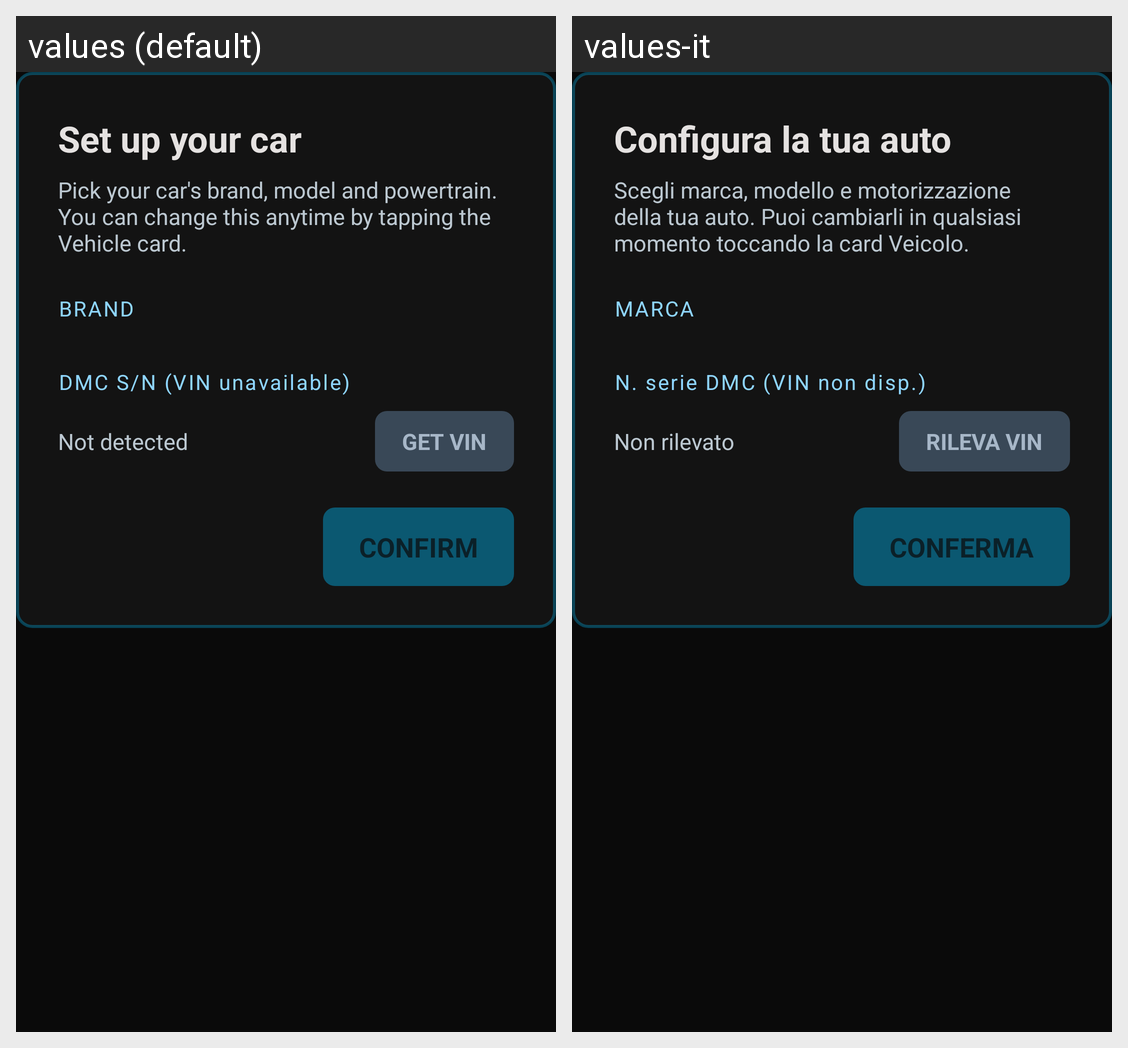

Here is an Android app screen in its default locale and in the app's own translations. Write out the translated-string differences for the strings that appear on this screen.
Android screen res/layout/dialog_vehicle_onboarding.xml rendered under 2 locales, left to right: values (default), values-it. Device: Nexus 5 (rendered at 1080×1920; each locale shown at half size, 540×960, under a caption strip naming it); theme AppTheme.
Strings drawn on this screen, with the default value and each locale's value (text and hints the layout hard-codes, and strings that could not be matched under every locale, appear in the picture but are not listed):

dialog_vehicle_onboarding_title
  values: Set up your car
  values-it: Configura la tua auto

dialog_vehicle_onboarding_message
  values: Pick your car's brand, model and powertrain. You can change this anytime by tapping the Vehicle card.
  values-it: Scegli marca, modello e motorizzazione della tua auto. Puoi cambiarli in qualsiasi momento toccando la card Veicolo.

label_vehicle_brand
  values: BRAND
  values-it: MARCA

label_vin_fallback_dmc
  values: DMC S/N (VIN unavailable)
  values-it: N. serie DMC (VIN non disp.)

label_vehicle_vin_unknown
  values: Not detected
  values-it: Non rilevato

label_vehicle_vin_refresh
  values: GET VIN
  values-it: RILEVA VIN

dialog_btn_confirm
  values: CONFIRM
  values-it: CONFERMA
